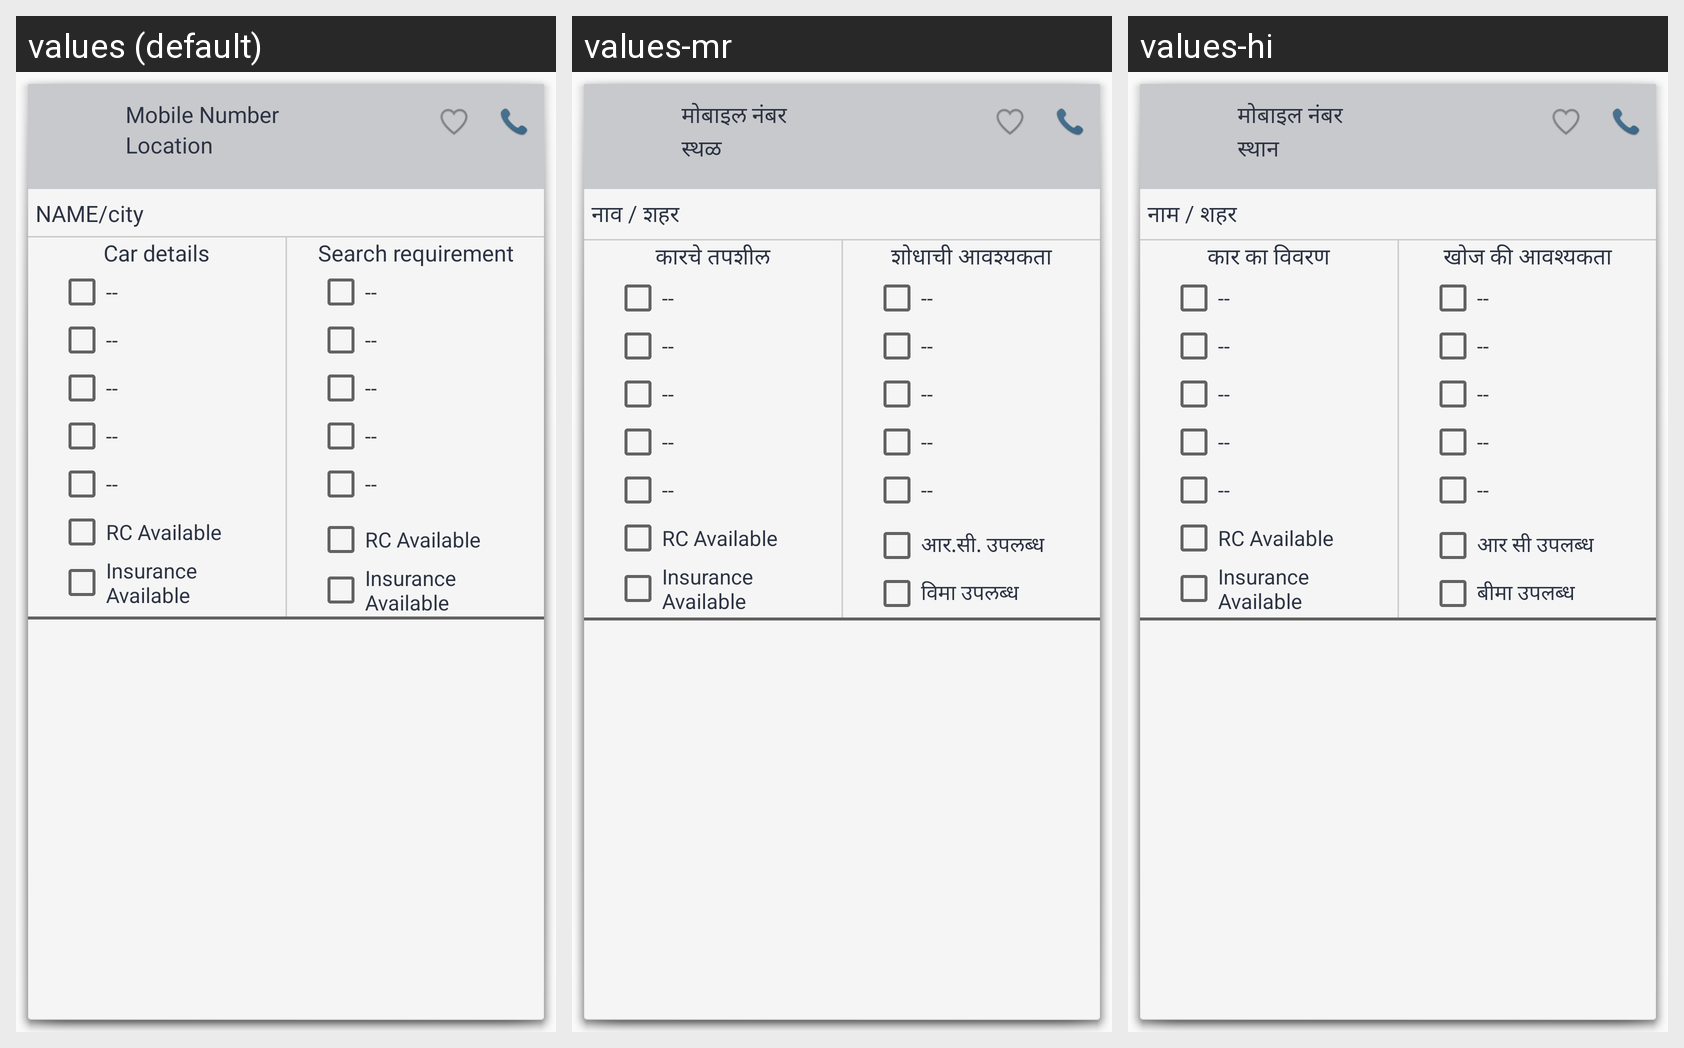

The Android screen above is rendered under several locales of the same app. Produce the string resources it draws, with the default and per-locale values.
Android screen res/layout/buyer_list_adapter.xml rendered under 3 locales, left to right: values (default), values-mr, values-hi. Device: Nexus 5 (rendered at 1080×1920; each locale shown at half size, 540×960, under a caption strip naming it); theme AppTheme.
Strings drawn on this screen, with the default value and each locale's value (text and hints the layout hard-codes, and strings that could not be matched under every locale, appear in the picture but are not listed):

username
  values: Mobile Number
  values-mr: मोबाइल नंबर
  values-hi: मोबाइल नंबर

location
  values: Location
  values-mr: स्थळ
  values-hi: स्थान

name_city
  values: NAME/city
  values-mr: नाव / शहर
  values-hi: नाम / शहर

car_details
  values: Car details
  values-mr: कारचे तपशील
  values-hi: कार का विवरण

search_req
  values: Search requirement
  values-mr: शोधाची आवश्यकता
  values-hi: खोज की आवश्यकता

rc_available
  values: RC Available
  values-mr: आर.सी. उपलब्ध
  values-hi: आर सी उपलब्ध

ins_aval
  values: Insurance Available
  values-mr: विमा उपलब्ध
  values-hi: बीमा उपलब्ध
